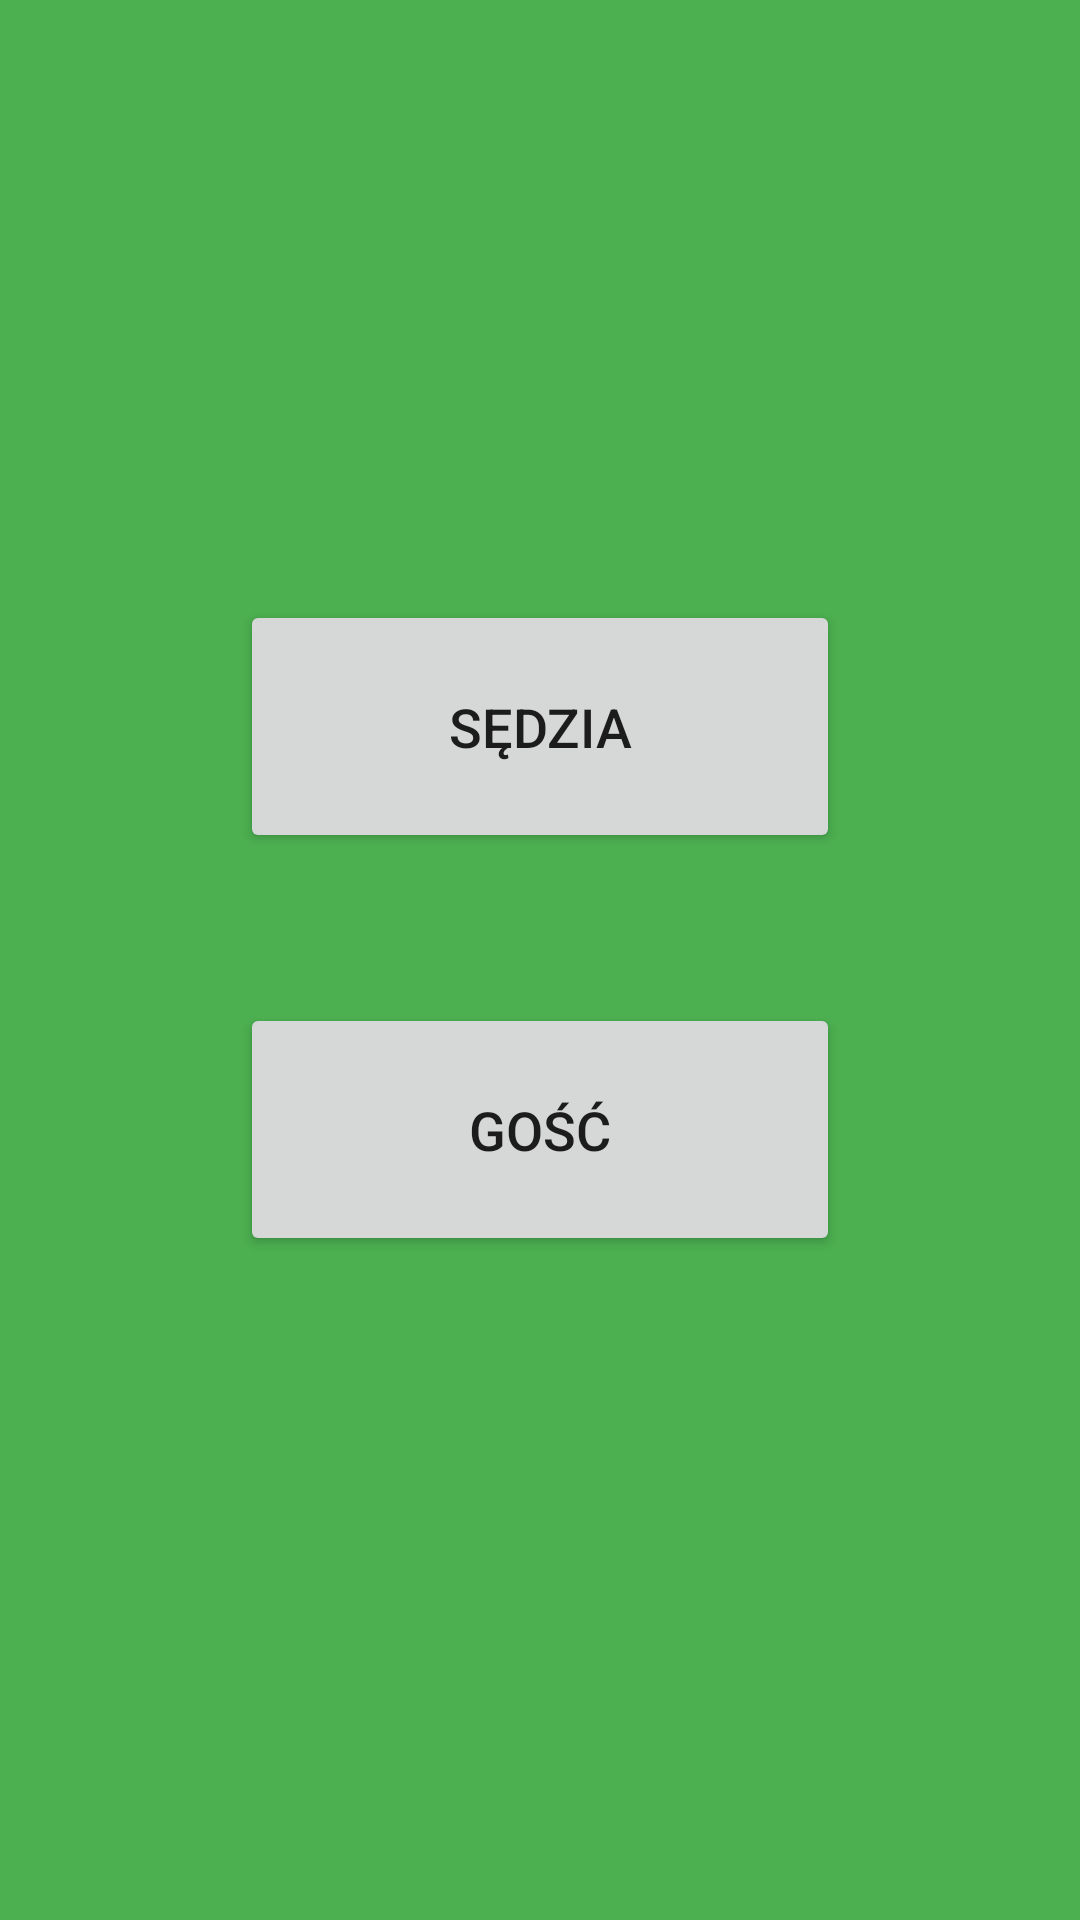

Reconstruct the res/layout file that produces this screen, plus the resources it refers to.
<!-- AndroidManifest.xml: application theme AppTheme -->
<!-- res/layout/choose_person_page.xml -->
<?xml version="1.0" encoding="utf-8"?>
<androidx.constraintlayout.widget.ConstraintLayout xmlns:android="http://schemas.android.com/apk/res/android"
    xmlns:app="http://schemas.android.com/apk/res-auto"
    xmlns:tools="http://schemas.android.com/tools"
    android:layout_width="match_parent"
    android:layout_height="match_parent"
    android:background="@color/background"
    tools:context=".choosePersonPage">

    <LinearLayout
        android:layout_width="match_parent"
        android:layout_height="match_parent"
        android:orientation="vertical">

        <Button
            android:textSize="18sp"
            android:id="@+id/refereeButton"
            android:layout_width="match_parent"
            android:layout_height="wrap_content"
            android:layout_marginStart="80dp"
            android:layout_marginTop="200dp"
            android:padding="30dp"
            android:onClick="refereeButton"
            android:layout_marginEnd="80dp"
            android:text="@string/refereeButton"
            app:layout_constraintEnd_toEndOf="parent"
            app:layout_constraintStart_toStartOf="parent"
            app:layout_constraintTop_toTopOf="parent" />

        <Button
            android:textSize="18sp"
            android:id="@+id/guestButton"
            android:layout_width="match_parent"
            android:layout_height="wrap_content"
            android:layout_marginStart="80dp"
            android:layout_marginTop="50dp"
            android:padding="30dp"
            android:onClick="guestButton"
            android:layout_marginEnd="80dp"
            android:text="@string/guestButton"
            app:layout_constraintEnd_toEndOf="parent"
            app:layout_constraintStart_toStartOf="parent"
            app:layout_constraintTop_toTopOf="parent" />

    </LinearLayout>

</androidx.constraintlayout.widget.ConstraintLayout>
<!-- resources referenced by this layout -->
<resources>
  <color name="background">#4CAF50</color>
  <string name="guestButton">Gość</string>
  <string name="refereeButton">Sędzia</string>
  <style name="AppTheme" parent="Theme.AppCompat.Light.DarkActionBar">
          
          <item name="colorPrimary">@color/colorPrimary</item>
          <item name="colorPrimaryDark">@color/colorPrimaryDark</item>
          <item name="colorAccent">@color/colorAccent</item>
      </style>
  <color name="colorPrimary">#FF9800</color>
  <color name="colorPrimaryDark">#000000</color>
  <color name="colorAccent">#03DAC5</color>
</resources>
